4-way image classification set "mstar" from GitHub (Tao-ran-ju/-2026--); label vocabulary: BMP2 serial number 9563, BRDM-2, BTR70 serial number C71, BTR-60.

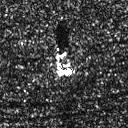
Label: BRDM-2

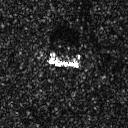
Label: BRDM-2

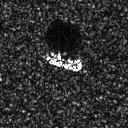
Label: BTR-60

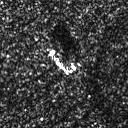
Label: BRDM-2

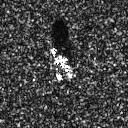
Label: BMP2 serial number 9563

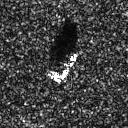
Label: BTR70 serial number C71
